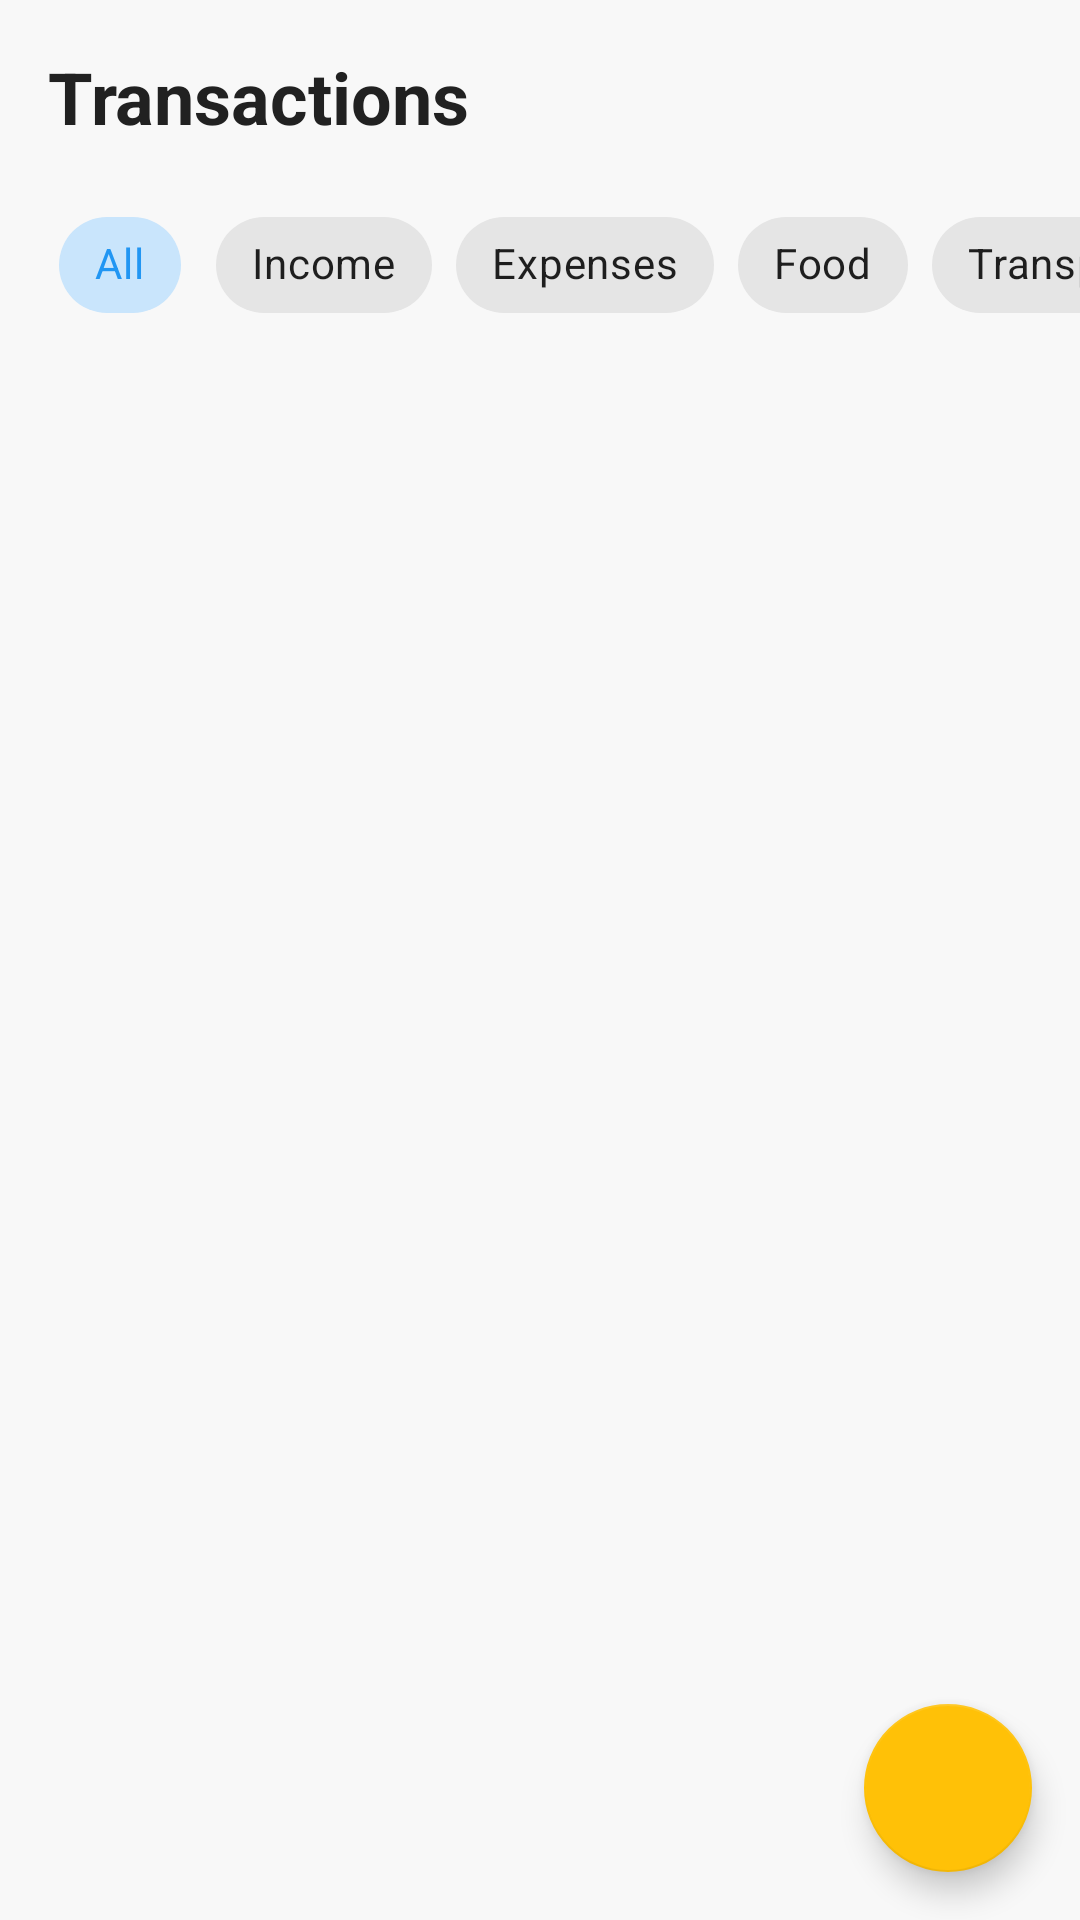

Android layout source for this screen:
<!-- AndroidManifest.xml: application theme Theme.BudgetApp -->
<!-- res/layout/fragment_transactions.xml -->
<?xml version="1.0" encoding="utf-8"?>
<androidx.constraintlayout.widget.ConstraintLayout xmlns:android="http://schemas.android.com/apk/res/android"
    xmlns:app="http://schemas.android.com/apk/res-auto"
    android:layout_width="match_parent"
    android:layout_height="match_parent"
    android:background="@color/background_offwhite">

    
    <TextView
        android:id="@+id/transactionsTitle"
        android:layout_width="wrap_content"
        android:layout_height="wrap_content"
        android:layout_marginStart="16dp"
        android:layout_marginTop="16dp"
        android:text="@string/transactions"
        android:textColor="@color/text_primary"
        android:textSize="24sp"
        android:textStyle="bold"
        app:layout_constraintStart_toStartOf="parent"
        app:layout_constraintTop_toTopOf="parent" />

    
    <HorizontalScrollView
        android:id="@+id/filterScrollView"
        android:layout_width="match_parent"
        android:layout_height="wrap_content"
        android:layout_marginTop="16dp"
        android:scrollbars="none"
        app:layout_constraintTop_toBottomOf="@id/transactionsTitle">

        <com.google.android.material.chip.ChipGroup
            android:id="@+id/filterChipGroup"
            android:layout_width="wrap_content"
            android:layout_height="wrap_content"
            android:paddingStart="16dp"
            android:paddingEnd="16dp"
            app:singleSelection="true">

            <com.google.android.material.chip.Chip
                android:id="@+id/allChip"
                android:layout_width="wrap_content"
                android:layout_height="wrap_content"
                android:text="@string/filter_all"
                android:checked="true"
                style="@style/Widget.MaterialComponents.Chip.Choice" />

            <com.google.android.material.chip.Chip
                android:id="@+id/incomeChip"
                android:layout_width="wrap_content"
                android:layout_height="wrap_content"
                android:text="@string/filter_income"
                style="@style/Widget.MaterialComponents.Chip.Choice" />

            <com.google.android.material.chip.Chip
                android:id="@+id/expenseChip"
                android:layout_width="wrap_content"
                android:layout_height="wrap_content"
                android:text="@string/filter_expenses"
                style="@style/Widget.MaterialComponents.Chip.Choice" />

            <com.google.android.material.chip.Chip
                android:id="@+id/foodChip"
                android:layout_width="wrap_content"
                android:layout_height="wrap_content"
                android:text="Food"
                style="@style/Widget.MaterialComponents.Chip.Choice" />

            <com.google.android.material.chip.Chip
                android:id="@+id/transportChip"
                android:layout_width="wrap_content"
                android:layout_height="wrap_content"
                android:text="Transport"
                style="@style/Widget.MaterialComponents.Chip.Choice" />

            <com.google.android.material.chip.Chip
                android:id="@+id/shoppingChip"
                android:layout_width="wrap_content"
                android:layout_height="wrap_content"
                android:text="Shopping"
                style="@style/Widget.MaterialComponents.Chip.Choice" />
        </com.google.android.material.chip.ChipGroup>
    </HorizontalScrollView>

    
    <androidx.recyclerview.widget.RecyclerView
        android:id="@+id/transactionsRecyclerView"
        android:layout_width="match_parent"
        android:layout_height="0dp"
        android:layout_marginTop="16dp"
        android:clipToPadding="false"
        android:paddingBottom="80dp"
        app:layoutManager="androidx.recyclerview.widget.LinearLayoutManager"
        app:layout_constraintTop_toBottomOf="@id/filterScrollView"
        app:layout_constraintBottom_toBottomOf="parent" />

    
    <LinearLayout
        android:id="@+id/emptyStateLayout"
        android:layout_width="wrap_content"
        android:layout_height="wrap_content"
        android:gravity="center"
        android:orientation="vertical"
        android:visibility="gone"
        app:layout_constraintBottom_toBottomOf="parent"
        app:layout_constraintEnd_toEndOf="parent"
        app:layout_constraintStart_toStartOf="parent"
        app:layout_constraintTop_toBottomOf="@id/filterScrollView">

        <ImageView
            android:layout_width="120dp"
            android:layout_height="120dp"
            android:src="@drawable/ic_transactions"
            android:alpha="0.5" />

        <TextView
            android:layout_width="wrap_content"
            android:layout_height="wrap_content"
            android:layout_marginTop="16dp"
            android:text="@string/no_transactions"
            android:textColor="@color/text_primary"
            android:textSize="18sp"
            android:textStyle="bold" />

        <TextView
            android:layout_width="wrap_content"
            android:layout_height="wrap_content"
            android:layout_marginTop="8dp"
            android:text="@string/add_first_transaction"
            android:textColor="@color/text_secondary" />
    </LinearLayout>

    
    <com.google.android.material.floatingactionbutton.FloatingActionButton
        android:id="@+id/addTransactionFab"
        android:layout_width="wrap_content"
        android:layout_height="wrap_content"
        android:layout_margin="16dp"
        android:src="@drawable/ic_add"
        app:layout_constraintBottom_toBottomOf="parent"
        app:layout_constraintEnd_toEndOf="parent" />

</androidx.constraintlayout.widget.ConstraintLayout>
<!-- resources referenced by this layout -->
<resources>
  <color name="background_offwhite">#F8F8F8</color>
  <color name="text_primary">#212121</color>
  <color name="text_secondary">#757575</color>
  <!-- drawable ic_transactions (drawable) -->
  <?xml version="1.0" encoding="utf-8"?>
  <vector xmlns:android="http://schemas.android.com/apk/res/android"
      android:width="24dp"
      android:height="24dp"
      android:viewportWidth="24"
      android:viewportHeight="24">
      <path
          android:fillColor="@color/colorPrimary"
          android:pathData="M19,3H5C3.89,3 3,3.89 3,5V19A2,2 0 0,0 5,21H19A2,2 0 0,0 21,19V5C21,3.89 20.1,3 19,3M9,17H7V10H9V17M13,17H11V7H13V17M17,17H15V13H17V17Z" />
  </vector>
  <string name="add_first_transaction">Add your first transaction</string>
  <string name="filter_all">All</string>
  <string name="filter_expenses">Expenses</string>
  <string name="filter_income">Income</string>
  <string name="no_transactions">No Transactions</string>
  <string name="transactions">Transactions</string>
  <style name="Theme.BudgetApp" parent="Theme.MaterialComponents.DayNight.DarkActionBar">
          
          <item name="colorPrimary">@color/primary</item>
          <item name="colorPrimaryVariant">@color/primary_dark</item>
          <item name="colorOnPrimary">@color/white</item>
          
          <item name="colorSecondary">@color/secondary</item>
          <item name="colorSecondaryVariant">@color/secondary_dark</item>
          <item name="colorOnSecondary">@color/black</item>
          
          <item name="android:statusBarColor">?attr/colorPrimaryVariant</item>
      </style>
  <color name="colorPrimary">@color/primary</color>
  <color name="primary">#2196F3</color>
  <color name="primary_dark">#1976D2</color>
  <color name="white">#FFFFFFFF</color>
  <color name="secondary">#FFC107</color>
  <color name="secondary_dark">#FFA000</color>
  <color name="black">#FF000000</color>
</resources>
